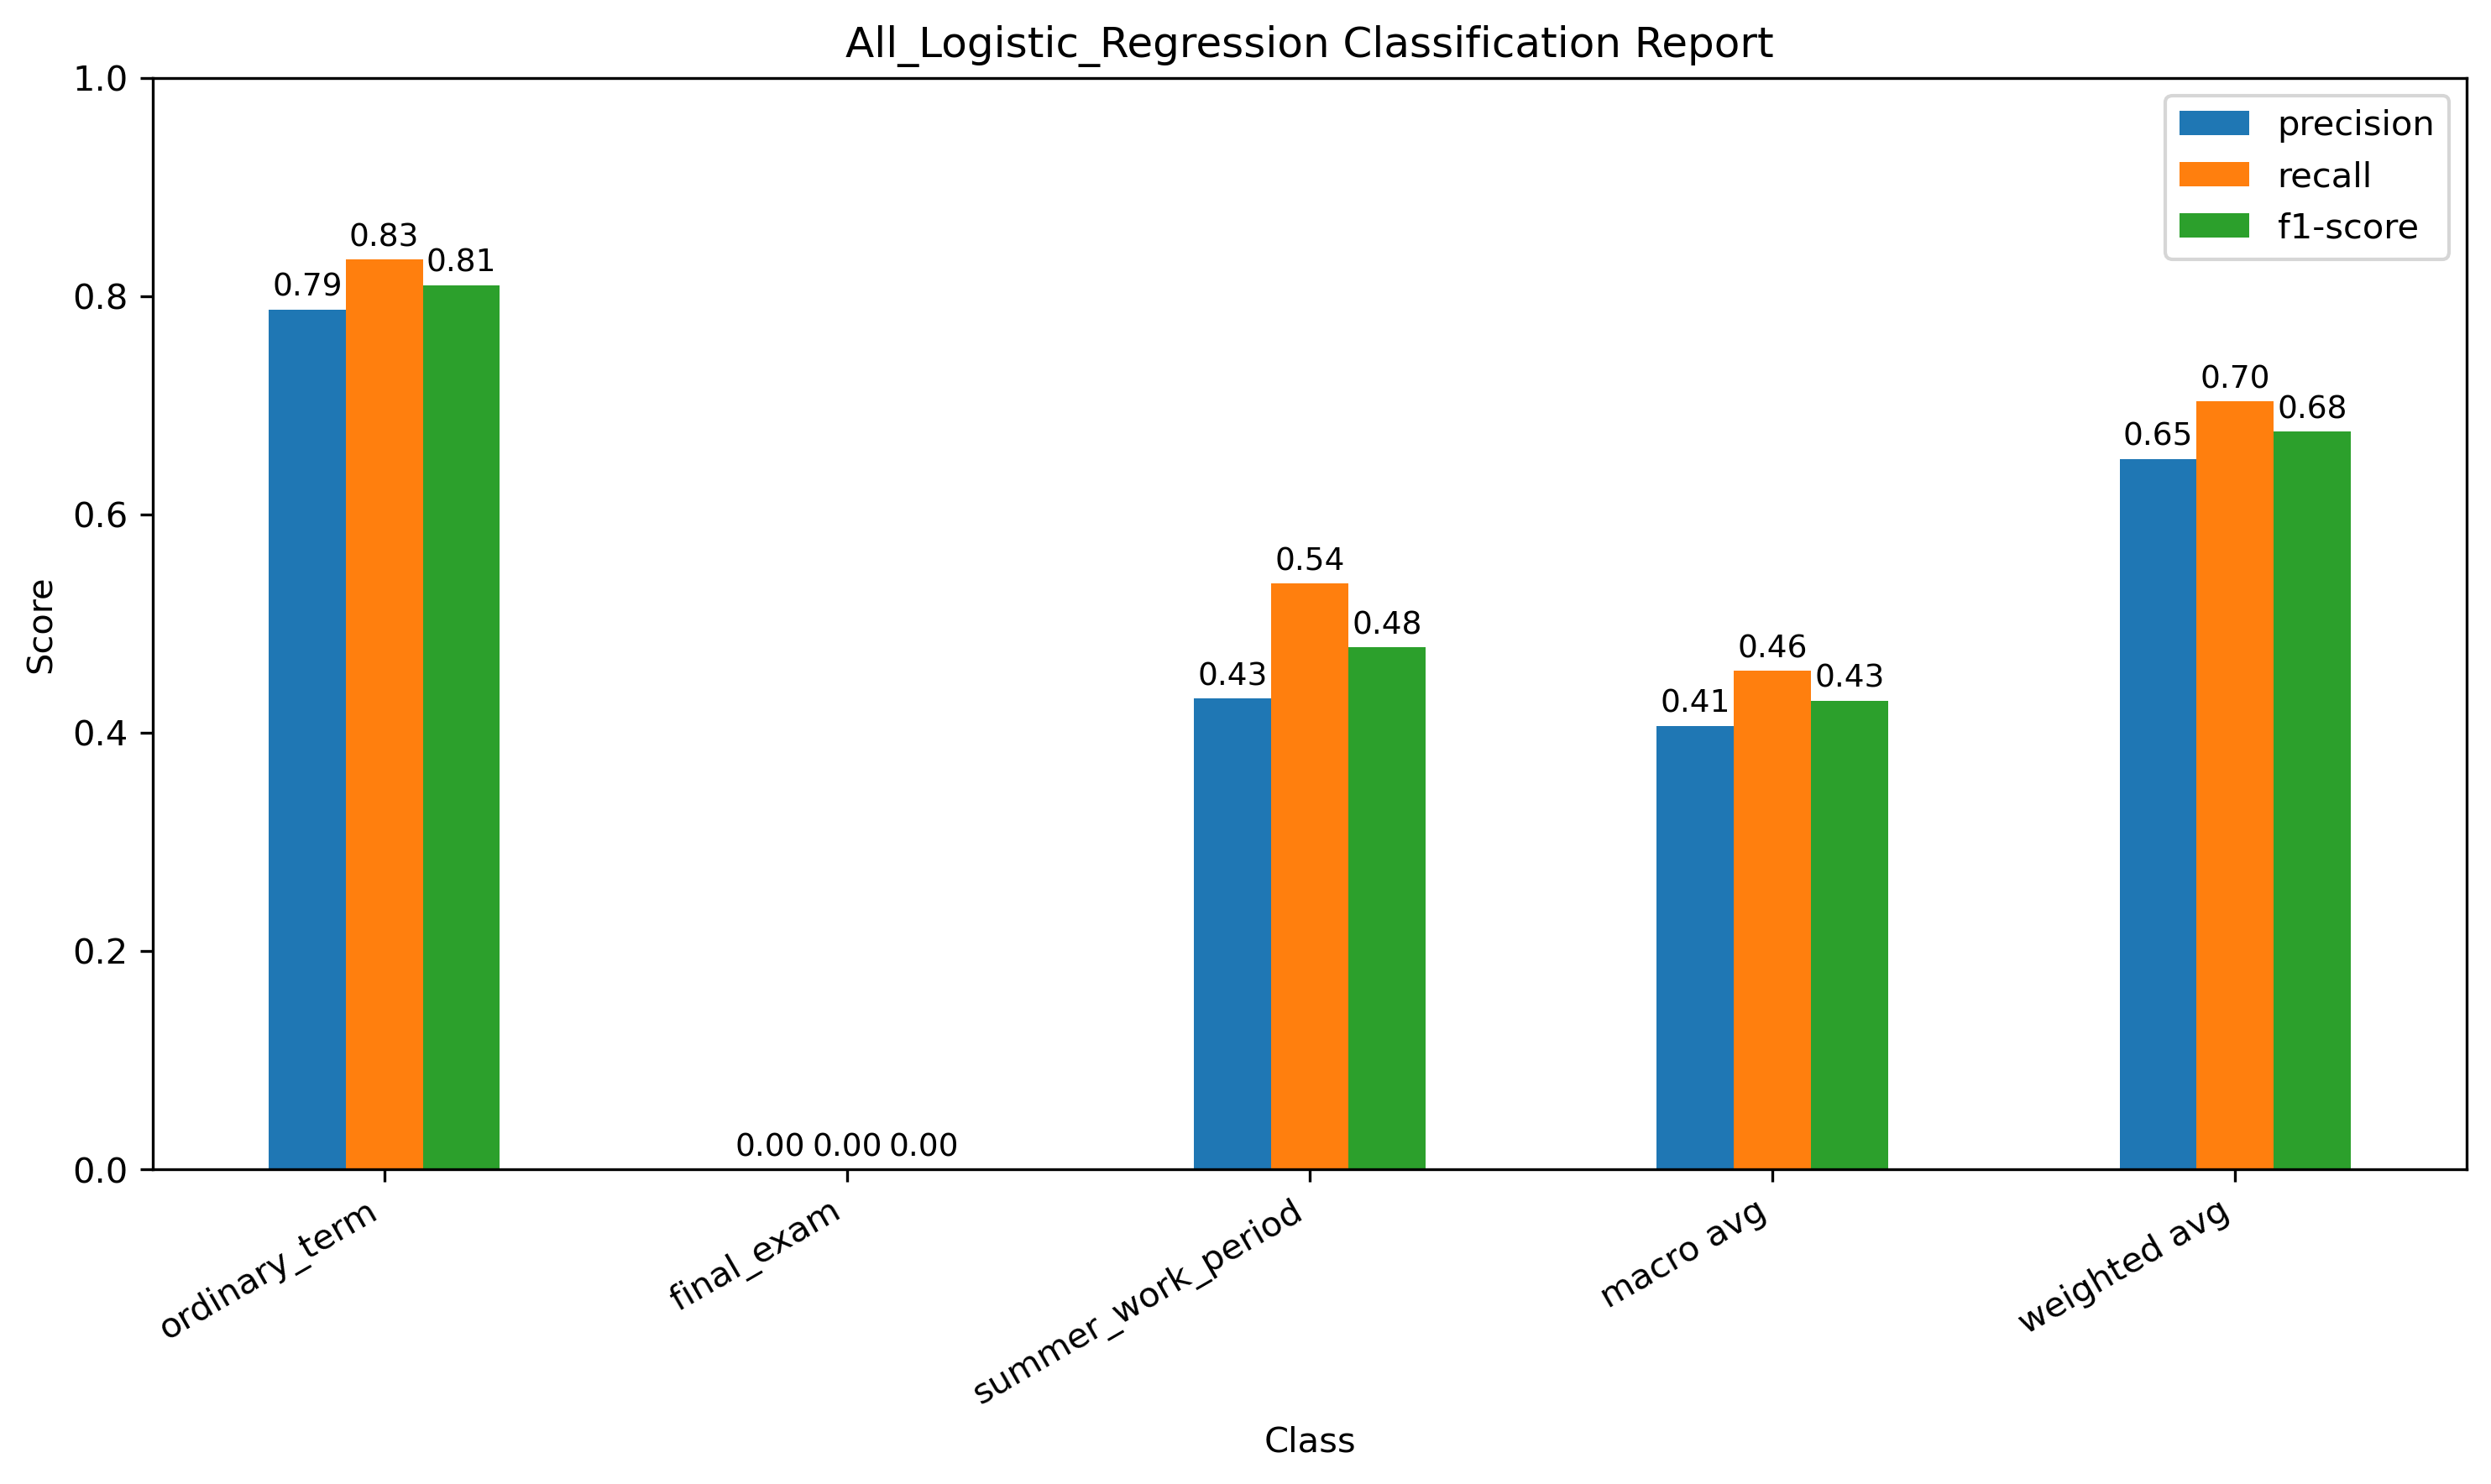

Values plotted in this chart, from the file beside it:
, precision, recall, f1-score, support
ordinary_term, 0.7879, 0.8333, 0.81, 156.0
final_exam, 0.0, 0.0, 0.0, 19.0
summer_work_period, 0.4314, 0.5366, 0.4783, 41.0
accuracy, 0.7037, 0.7037, 0.7037, 0.7037
macro avg, 0.4064, 0.4566, 0.4294, 216.0
weighted avg, 0.6509, 0.7037, 0.6758, 216.0
